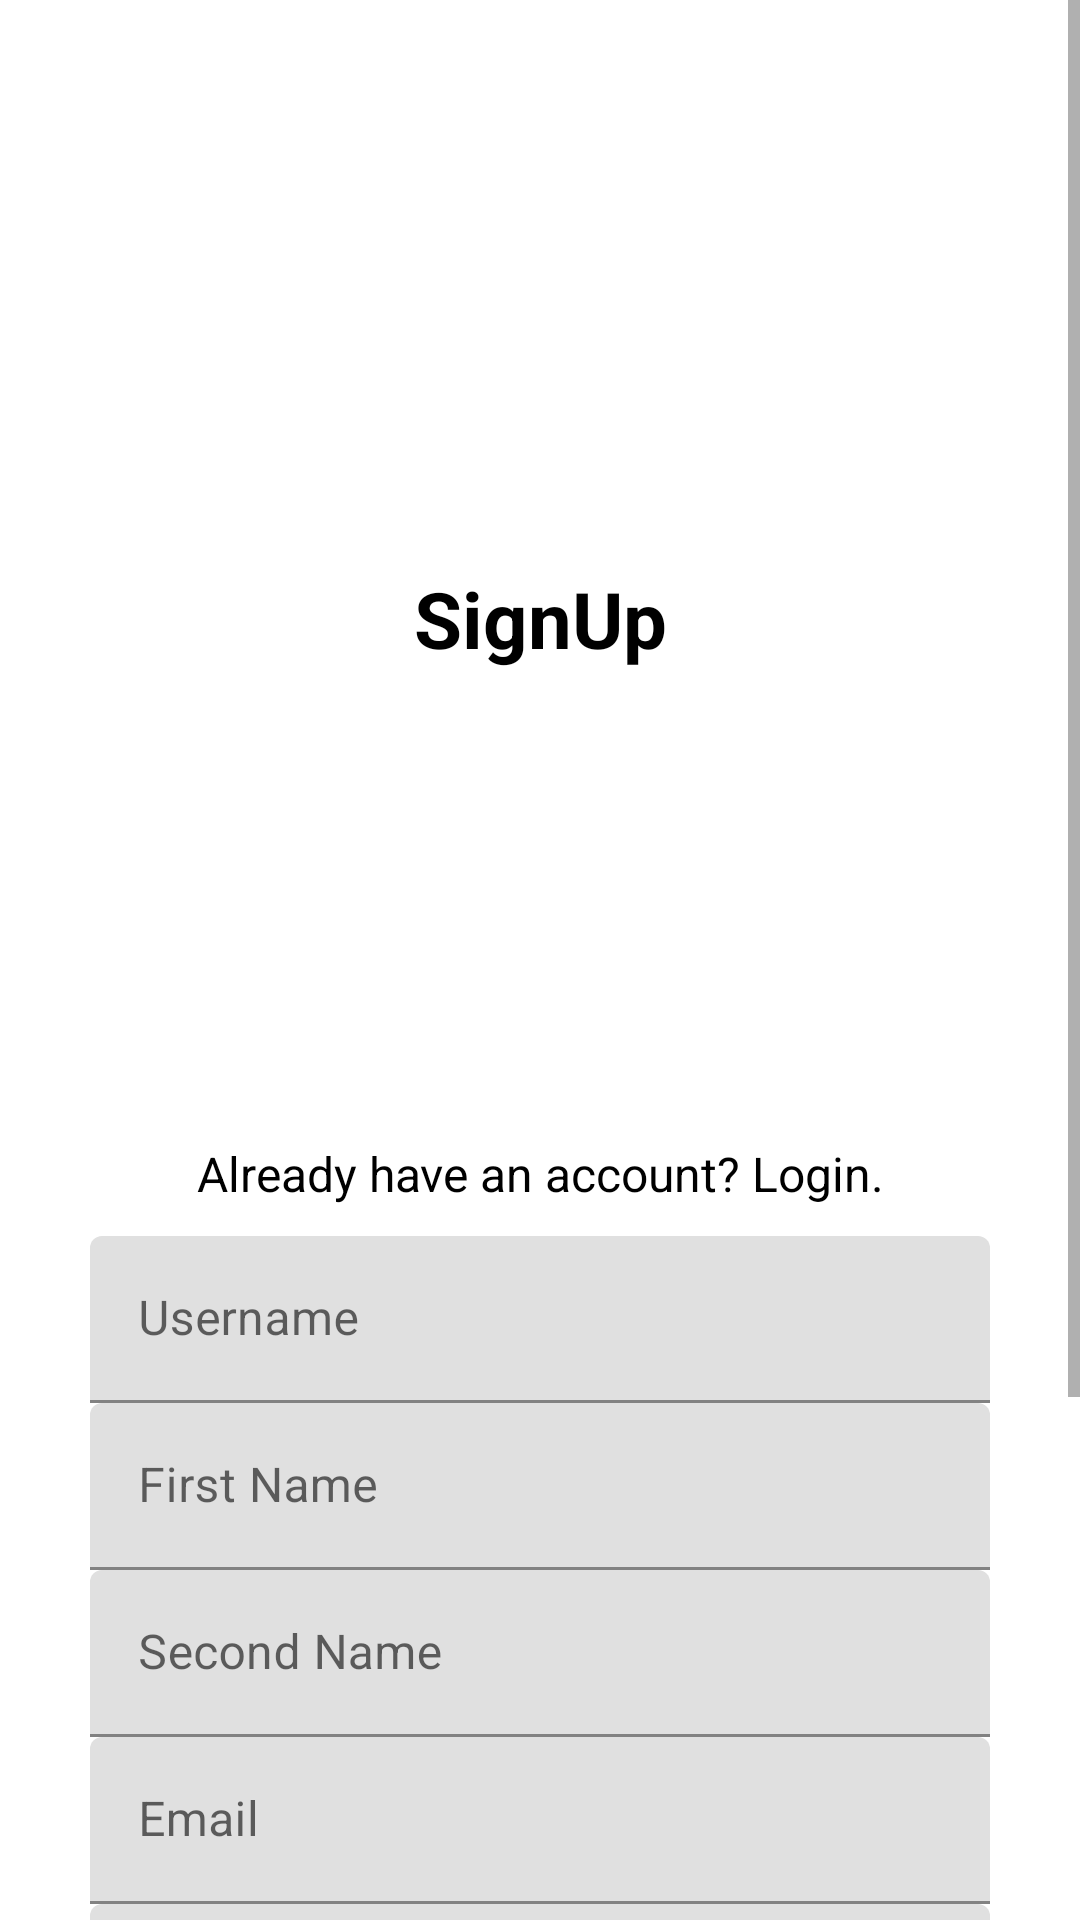

Here is an Android app screen rendered from its layout file. Give the layout XML and the strings, colors and styles it references.
<!-- AndroidManifest.xml: application theme Theme.MyProjectHawi -->
<!-- res/layout/activity_register.xml -->
<?xml version="1.0" encoding="utf-8"?>
<ScrollView xmlns:android="http://schemas.android.com/apk/res/android"
    xmlns:app="http://schemas.android.com/apk/res-auto"
    xmlns:tools="http://schemas.android.com/tools"
    android:layout_width="match_parent"
    android:layout_height="match_parent"
    tools:context=".RegisterActivity">
    <androidx.constraintlayout.widget.ConstraintLayout
        android:layout_width="match_parent"
        android:layout_height="match_parent">


        <TextView
            android:layout_width="wrap_content"
            android:text="SignUp"
            app:layout_constraintTop_toTopOf="parent"
            app:layout_constraintBottom_toTopOf="@+id/textUsername"
            app:layout_constraintStart_toStartOf="parent"
            android:textSize="26sp"
            android:textColor="#000"
            android:textStyle="bold"
            app:layout_constraintEnd_toEndOf="parent"
            android:layout_height="wrap_content"/>

        <com.google.android.material.textfield.TextInputLayout
            android:id="@+id/textUsername"
            android:layout_width="match_parent"
            app:layout_constraintTop_toTopOf="parent"
            android:layout_marginStart="30dp"
            android:layout_marginEnd="30dp"
            app:layout_constraintBottom_toBottomOf="parent"
            app:layout_constraintStart_toStartOf="parent"
            app:layout_constraintEnd_toEndOf="parent"
            android:layout_height="wrap_content">

            <EditText
                android:id="@+id/editUsername"
                android:layout_width="match_parent"
                android:layout_height="wrap_content"
                android:hint="Username"
                />

        </com.google.android.material.textfield.TextInputLayout>

        <com.google.android.material.textfield.TextInputLayout
            android:id="@+id/textFirstName"
            android:layout_width="match_parent"
            android:layout_marginStart="30dp"
            android:layout_marginEnd="30dp"
            app:layout_constraintTop_toBottomOf="@+id/textUsername"

            app:layout_constraintStart_toStartOf="parent"
            app:layout_constraintEnd_toEndOf="parent"
            android:layout_height="wrap_content">

            <EditText
                android:id="@+id/editFirstName"
                android:layout_width="match_parent"
                android:layout_height="wrap_content"
                android:hint="First Name"
                />

        </com.google.android.material.textfield.TextInputLayout>

        <com.google.android.material.textfield.TextInputLayout
            android:id="@+id/textSecondName"
            android:layout_width="match_parent"
            android:layout_marginStart="30dp"
            android:layout_marginEnd="30dp"
            app:layout_constraintTop_toBottomOf="@+id/textFirstName"

            app:layout_constraintStart_toStartOf="parent"
            app:layout_constraintEnd_toEndOf="parent"
            android:layout_height="wrap_content">

            <EditText
                android:id="@+id/editSecondName"
                android:layout_width="match_parent"
                android:layout_height="wrap_content"
                android:hint="Second Name"
                />

        </com.google.android.material.textfield.TextInputLayout>

        <com.google.android.material.textfield.TextInputLayout
            android:id="@+id/textEmail"
            android:layout_width="match_parent"
            android:layout_marginStart="30dp"
            android:layout_marginEnd="30dp"
            app:layout_constraintTop_toBottomOf="@+id/textSecondName"

            app:layout_constraintStart_toStartOf="parent"
            app:layout_constraintEnd_toEndOf="parent"
            android:layout_height="wrap_content">

            <EditText
                android:id="@+id/editEmail"
                android:layout_width="match_parent"
                android:layout_height="wrap_content"
                android:hint="Email"
                />

        </com.google.android.material.textfield.TextInputLayout>

        <com.google.android.material.textfield.TextInputLayout
            android:id="@+id/textPhoneNo"
            android:layout_width="match_parent"
            android:layout_marginStart="30dp"
            android:layout_marginEnd="30dp"
            app:layout_constraintTop_toBottomOf="@+id/textEmail"

            app:layout_constraintStart_toStartOf="parent"
            app:layout_constraintEnd_toEndOf="parent"
            android:layout_height="wrap_content">

            <EditText
                android:id="@+id/editPhoneNo"
                android:layout_width="match_parent"
                android:layout_height="wrap_content"
                android:hint="Phone Number"
                />

        </com.google.android.material.textfield.TextInputLayout>

        <com.google.android.material.textfield.TextInputLayout
            android:id="@+id/textPassword"
            android:layout_width="match_parent"
            android:layout_marginStart="30dp"
            android:layout_marginEnd="30dp"
            app:layout_constraintTop_toBottomOf="@+id/textPhoneNo"

            app:layout_constraintStart_toStartOf="parent"
            app:layout_constraintEnd_toEndOf="parent"
            android:layout_height="wrap_content">

            <EditText
                android:id="@+id/editPassword"
                android:inputType="textPassword"
                android:layout_width="match_parent"
                android:layout_height="wrap_content"
                android:hint="Password"
                />

        </com.google.android.material.textfield.TextInputLayout>

        <com.google.android.material.textfield.TextInputLayout
            android:id="@+id/textCPassword"
            android:layout_width="match_parent"
            android:layout_marginStart="30dp"
            android:layout_marginEnd="30dp"
            app:layout_constraintTop_toBottomOf="@+id/textPassword"

            app:layout_constraintStart_toStartOf="parent"
            app:layout_constraintEnd_toEndOf="parent"
            android:layout_height="wrap_content">

            <EditText
                android:id="@+id/editCPassword"
                android:inputType="textPassword"
                android:layout_width="match_parent"
                android:layout_height="wrap_content"
                android:hint="Confirm Password"
                />

        </com.google.android.material.textfield.TextInputLayout>
        <Button
            android:id="@+id/btnRegister"
            android:layout_width="match_parent"
            android:text="Register"
            app:layout_constraintTop_toBottomOf="@id/textCPassword"
            android:layout_margin="30dp"
            android:textColor="#fff"
            android:background="@color/white"
            android:layout_height="wrap_content"/>

        <TextView
            android:id="@+id/tvLogin"
            android:layout_width="wrap_content"
            android:text="Already have an account? Login."
            android:textColor="@color/black"
            android:textSize="16sp"
            app:layout_constraintBottom_toTopOf="@id/textUsername"
            app:layout_constraintStart_toStartOf="parent"
            app:layout_constraintEnd_toEndOf="parent"
            android:padding="10dp"
            android:layout_height="wrap_content"/>
    </androidx.constraintlayout.widget.ConstraintLayout>
</ScrollView>
<!-- resources referenced by this layout -->
<resources>
  <style name="Theme.MyProjectHawi" parent="Theme.MaterialComponents.DayNight.DarkActionBar">
          
          <item name="colorPrimary">@color/purple_500</item>
          <item name="colorPrimaryVariant">@color/purple_700</item>
          <item name="colorOnPrimary">@color/white</item>
          
          <item name="colorSecondary">@color/teal_200</item>
          <item name="colorSecondaryVariant">@color/teal_700</item>
          <item name="colorOnSecondary">@color/black</item>
          
          <item name="android:statusBarColor" tools:targetApi="l">?attr/colorPrimaryVariant</item>
          
      </style>
  <!-- not gathered from this repository: default colours our renderer supplied (Android Studio template values) -->
  <color name="purple_500">#FF6200EE</color>
  <color name="purple_700">#FF3700B3</color>
  <color name="teal_200">#FF03DAC5</color>
  <color name="teal_700">#FF018786</color>
  <color name="black">#FF000000</color>
  <color name="white">#FFFFFFFF</color>
</resources>
